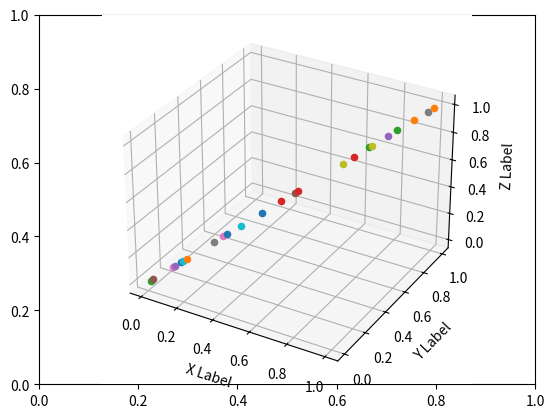

Recreate this plot in Python.
import numpy as np
import matplotlib.pyplot as plt


fig = plt.figure()
fig.gca()
ax = fig.add_subplot(projection='3d')

scale = 0.01


B = np.random.rand(int(480*scale),int(640*scale))
print("Matriz B ","Dimension: ",B.ndim,"Size: ", B.size,"Shape: ", B.shape ,"Matriz: ",B,"\n Vstack: ", np.vstack(B) )
for i in range(0, len(B)):
    #print("Dim No°: ", i , B[i])
    for i2 in range(0, len(B[i])):
        #print("Pixel: ", B[i][i2])
        fig.gca()
        ax.scatter(B[i][i2], B[i][i2], B[i][i2], marker='o')
        
        
        
    


ax.set_xlabel('X Label')
ax.set_ylabel('Y Label')
ax.set_zlabel('Z Label')

plt.show()

